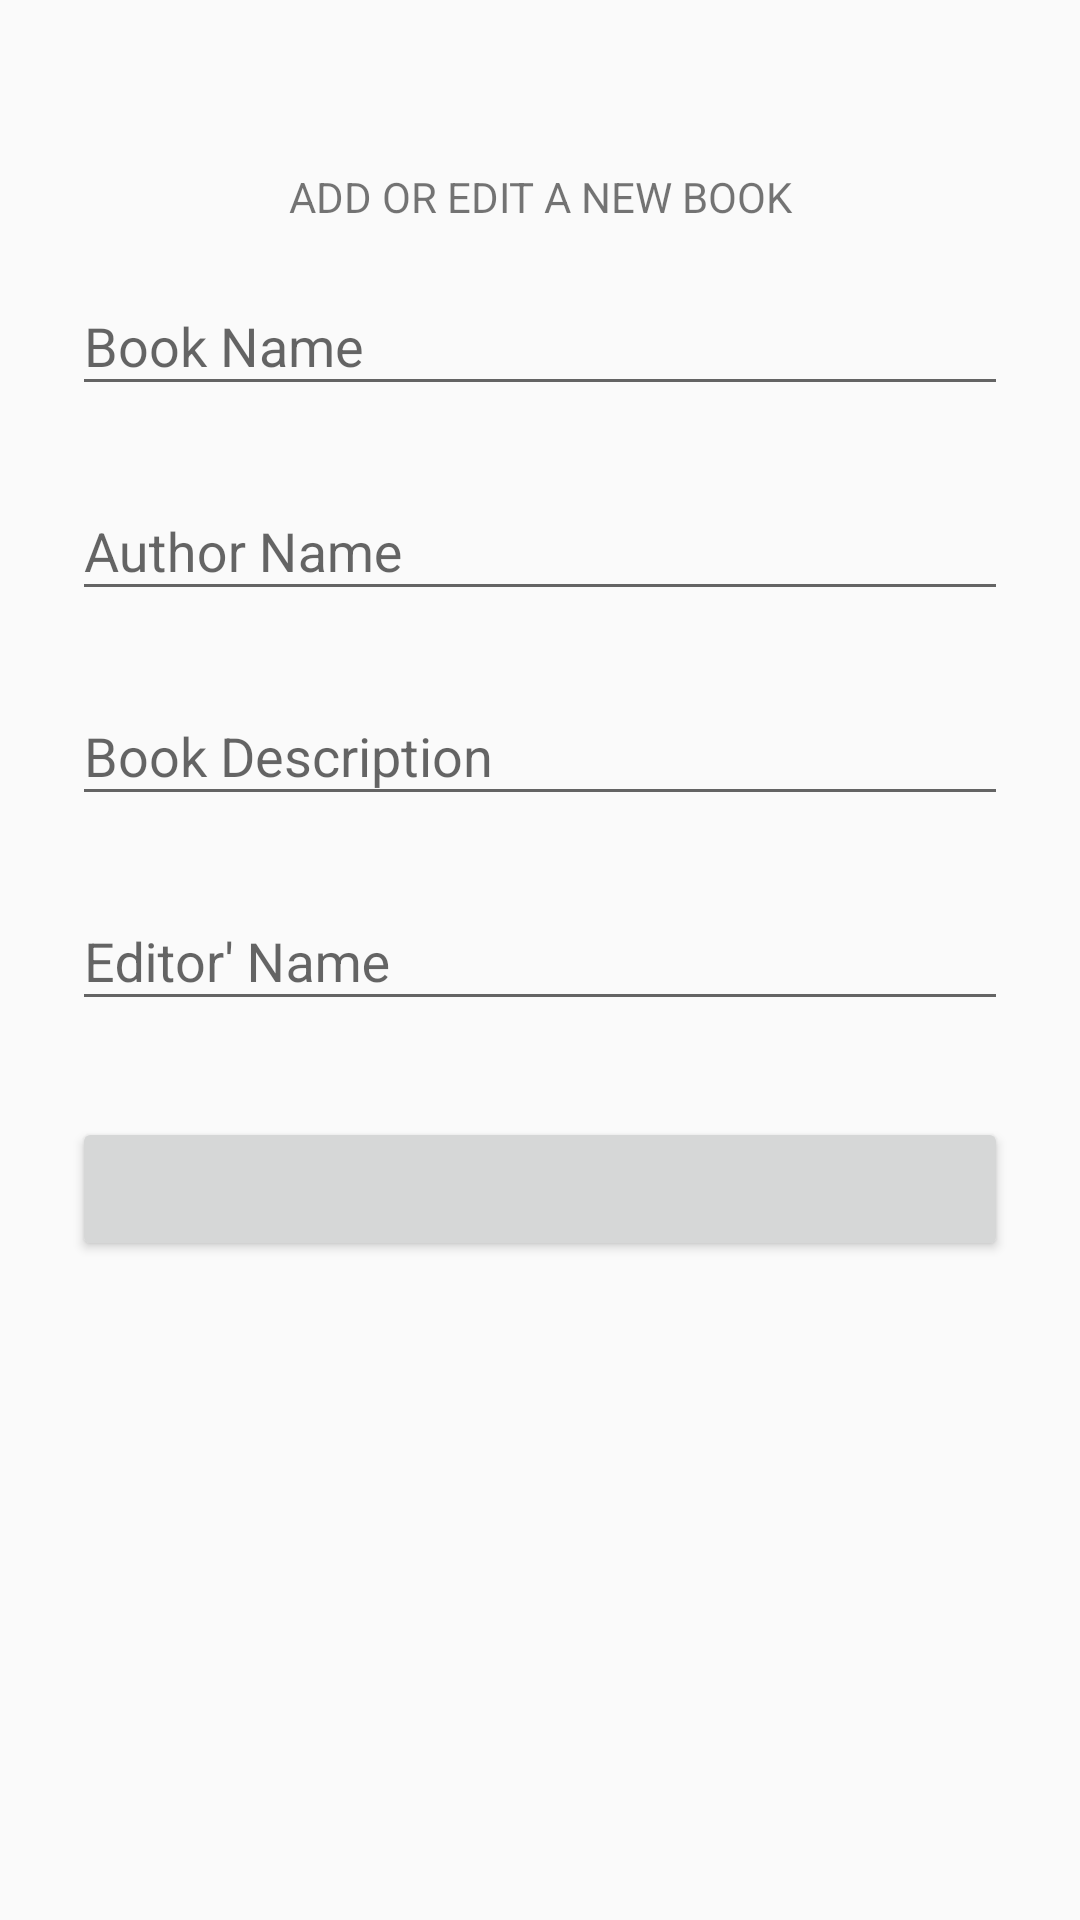

Reconstruct the res/layout file that produces this screen, plus the resources it refers to.
<!-- AndroidManifest.xml: application theme AppTheme -->
<!-- res/layout/activity_add_edit_book.xml -->
<?xml version="1.0" encoding="utf-8"?>
<LinearLayout xmlns:android="http://schemas.android.com/apk/res/android"
    xmlns:tools="http://schemas.android.com/tools"
    android:id="@+id/activity_add_edit_book"
    android:layout_height="fill_parent"
    android:layout_width="fill_parent"
    android:fitsSystemWindows="true"
    android:background="@color/primary_light"
    tools:context="claudiocruz.fiap.com.br.livros.AddEditBookActivity">


    <LinearLayout
        android:orientation="vertical"
        android:layout_width="match_parent"
        android:layout_height="wrap_content"
        android:paddingTop="56dp"
        android:paddingLeft="24dp"
        android:paddingRight="24dp"
        android:background="@color/primary_light">

        <TextView
            android:layout_width="match_parent"
            android:layout_height="wrap_content"
            android:id="@+id/tvTitle"
            android:layout_centerHorizontal="true"
            android:gravity="center"
            android:text="ADD OR EDIT A NEW BOOK"/>

        
        <android.support.design.widget.TextInputLayout
            android:layout_width="match_parent"
            android:layout_height="wrap_content"
            android:layout_marginTop="8dp"
            android:layout_marginBottom="8dp">

            <EditText android:id="@+id/edBookName"
                android:layout_width="match_parent"
                android:layout_height="wrap_content"
                android:inputType="text"
                android:hint="@string/book_name" />
        </android.support.design.widget.TextInputLayout>

        
        <android.support.design.widget.TextInputLayout
            android:layout_width="match_parent"
            android:layout_height="wrap_content"
            android:layout_marginTop="8dp"
            android:layout_marginBottom="8dp">
            <EditText android:id="@+id/edBookAuthor"
                android:layout_width="match_parent"
                android:layout_height="wrap_content"
                android:inputType="text"
                android:hint="@string/book_author"/>
        </android.support.design.widget.TextInputLayout>

        
        <android.support.design.widget.TextInputLayout
            android:layout_width="match_parent"
            android:layout_height="wrap_content"
            android:layout_marginTop="8dp"
            android:layout_marginBottom="8dp">
            <EditText android:id="@+id/edBookDesc"
                android:layout_width="match_parent"
                android:layout_height="wrap_content"
                android:inputType="text"
                android:hint="@string/book_desc"/>
        </android.support.design.widget.TextInputLayout>

        
        <android.support.design.widget.TextInputLayout
            android:layout_width="match_parent"
            android:layout_height="wrap_content"
            android:layout_marginTop="8dp"
            android:layout_marginBottom="8dp">
            <EditText android:id="@+id/edBookEditor"
                android:layout_width="match_parent"
                android:layout_height="wrap_content"
                android:inputType="text"
                android:hint="@string/book_editor"/>
        </android.support.design.widget.TextInputLayout>

        <Button
            android:id="@+id/btn_save"
            android:layout_width="match_parent"
            android:layout_height="match_parent"
            android:layout_marginTop="24dp"
            android:padding="12dp"
            android:text=""
            android:onClick="AddEditButtonAction"/>


    </LinearLayout>

</LinearLayout>
<!-- resources referenced by this layout -->
<resources>
  <string name="book_author">Author Name</string>
  <string name="book_desc">Book Description</string>
  <string name="book_editor">Editor\' Name</string>
  <string name="book_name">Book Name</string>
  <style name="AppTheme" parent="Theme.AppCompat.Light.NoActionBar">
      <item name="colorPrimary">@color/colorPrimary</item>
      <item name="colorPrimaryDark">@color/colorPrimaryDark</item>
      <item name="colorAccent">@color/colorAccent</item>
  </style>
  <!-- not gathered from this repository: default colours our renderer supplied (Android Studio template values) -->
  <color name="colorPrimary">#FF6200EE</color>
  <color name="colorPrimaryDark">#FF3700B3</color>
  <color name="colorAccent">#FF03DAC5</color>
</resources>
